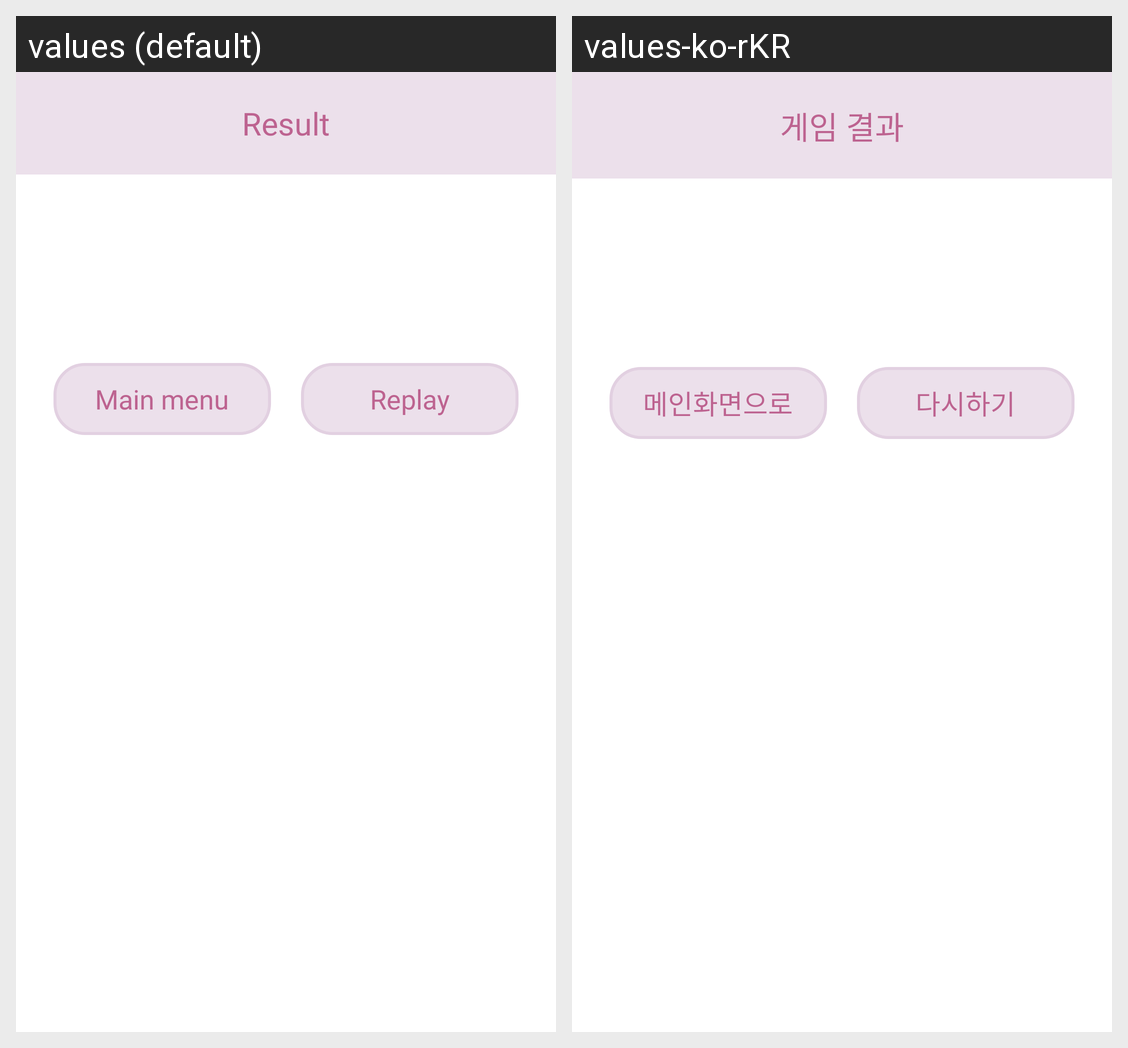

This grid shows one Android layout under two languages. Give, for every string resource on the screen, its name, the default text and each shown locale's text.
Android screen res/layout/dialog_score_single.xml rendered under 2 locales, left to right: values (default), values-ko-rKR. Device: Nexus 5 (rendered at 1080×1920; each locale shown at half size, 540×960, under a caption strip naming it); theme Theme.Set.
Strings drawn on this screen, with the default value and each locale's value (text and hints the layout hard-codes, and strings that could not be matched under every locale, appear in the picture but are not listed):

game_result
  values: Result
  values-ko-rKR: 게임 결과

go_main_menu
  values: Main menu
  values-ko-rKR: 메인화면으로

replay
  values: Replay
  values-ko-rKR: 다시하기
